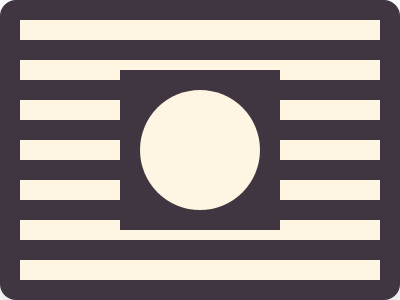

Give the HTML and CSS whose rendering is this image.

<!-- file: index.html -->
<!doctype html>
<html lang="en">
  <head>
    <meta charset="UTF-8" />
    <meta name="viewport" content="width=device-width, initial-scale=1.0" />
    <title>Document</title>
    <link rel="stylesheet" href="style.css">
  </head>
  <body>
    <div class="container">
      <div class="lines"></div>
      <div class="square"></div>
      <div class="circle"></div>
    </div>
  </body>
</html>


/* file: style.css */
* {
  box-sizing: border-box;
}

body {
  margin: 0;
  height: 100vh;

  display: flex;
  justify-content: center;
  align-items: center;
}

.container {
  position: relative;
  width: 400px;
  height: 300px;
  background-color: #3f3642;

  border-radius: 16px;
  box-shadow: 0 12px 32px rgba(0, 0, 0, 0.15);

  display: flex;
  justify-content: center;
  align-items: center;
}

.lines {
  width: 360px;
  height: 260px;
  background: repeating-linear-gradient(
    #fef6e2,
    #fef6e2 20px,
    transparent 20px,
    transparent 40px
  );
}

.square {
  position: absolute;
  width: 160px;
  height: 160px;
  background-color: #3f3642;
}

.circle {
  position: absolute;
  width: 120px;
  height: 120px;
  background-color: #fef6e2;
  border-radius: 50%;
}
